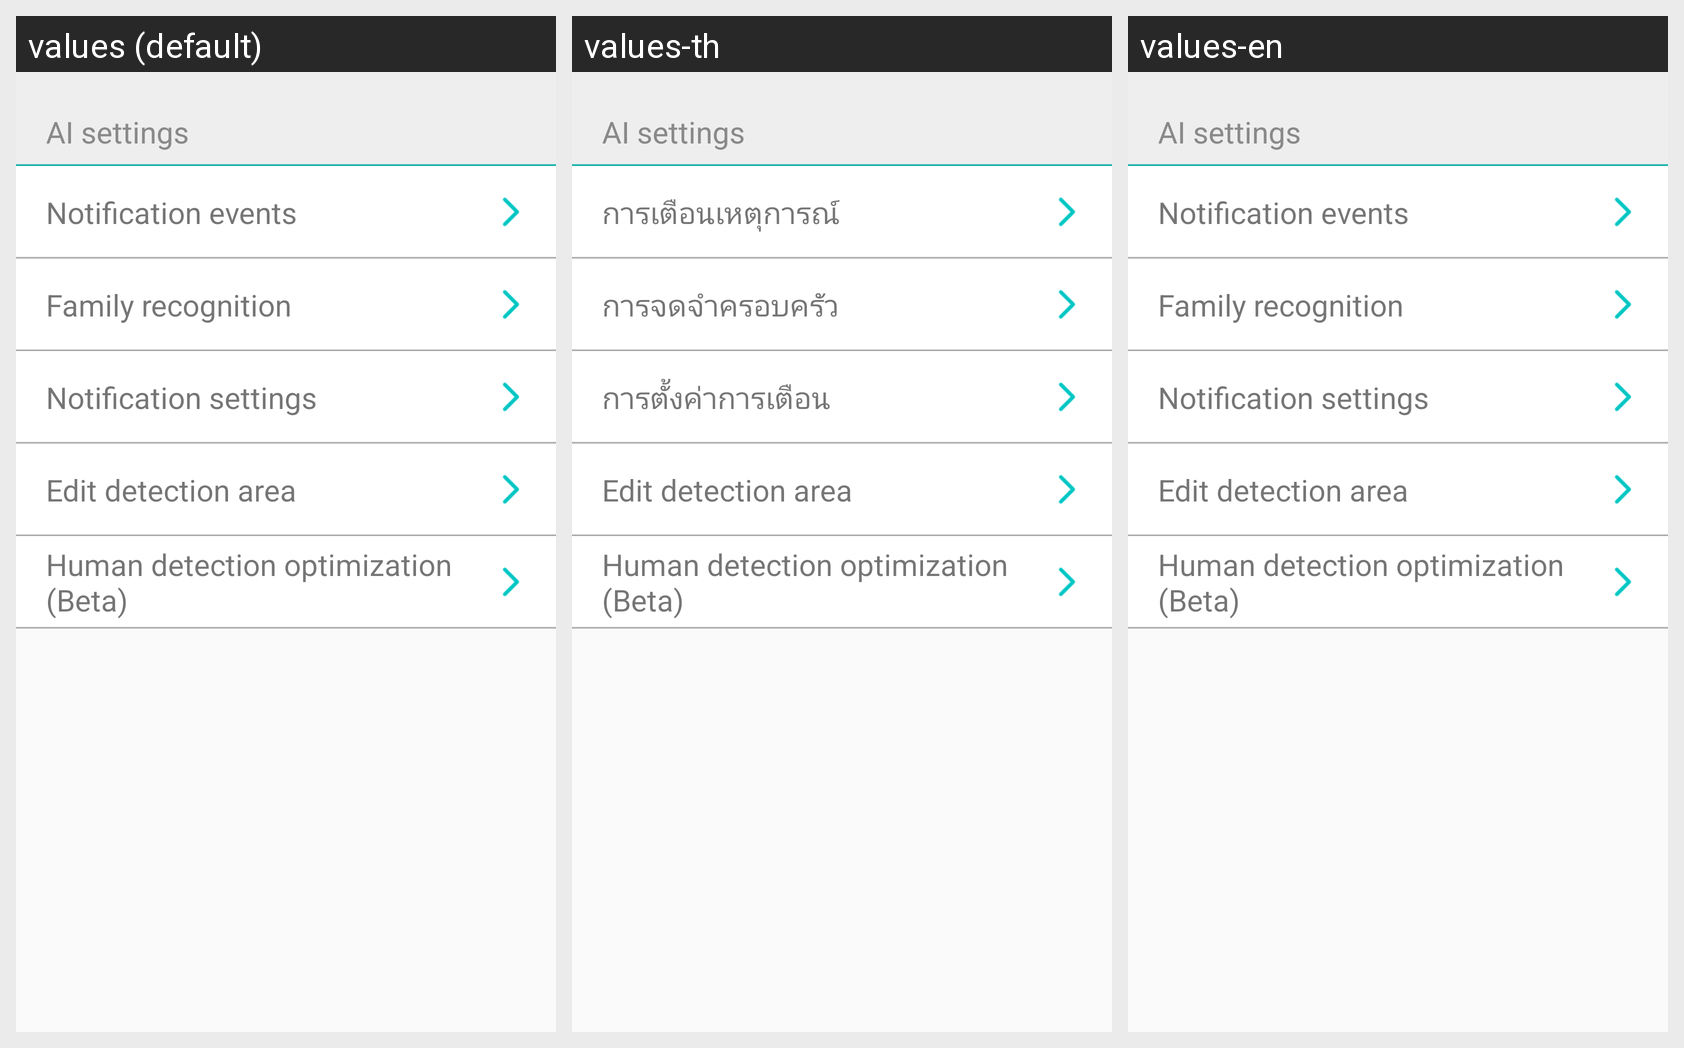

The same Android screen rendered under several of its app's locales, left to right. List the strings drawn on it with the default value and each locale's translation.
Android screen res/layout/layout_setting_notification.xml rendered under 3 locales, left to right: values (default), values-th, values-en. Device: Nexus 5 (rendered at 1080×1920; each locale shown at half size, 540×960, under a caption strip naming it); theme AppTheme.
Other locales in the repository, not shown: values-ja, values-zh-rCN, values-zh-rTW.
Strings drawn on this screen, with the default value and each locale's value (text and hints the layout hard-codes, and strings that could not be matched under every locale, appear in the picture but are not listed):

cam_setting_title_ai_setting
  values: AI settings
  values-th: AI settings  [not translated; the default value is used]
  values-en: AI settings  [not translated; the default value is used]

cam_setting_title_notification_event
  values: Notification events
  values-th: การเตือนเหตุการณ์
  values-en: Notification events  [not translated; the default value is used]

cam_setting_title_family_recognition
  values: Family recognition
  values-th: การจดจำครอบครัว
  values-en: Family recognition  [not translated; the default value is used]

cam_setting_title_notification_setting
  values: Notification settings
  values-th: การตั้งค่าการเตือน
  values-en: Notification settings  [not translated; the default value is used]

motion_zone_title
  values: Edit detection area
  values-th: Edit detection area  [not translated; the default value is used]
  values-en: Edit detection area  [not translated; the default value is used]

enhance_human_detect
  values: Human detection optimization (Beta)
  values-th: Human detection optimization (Beta)  [not translated; the default value is used]
  values-en: Human detection optimization (Beta)  [not translated; the default value is used]
